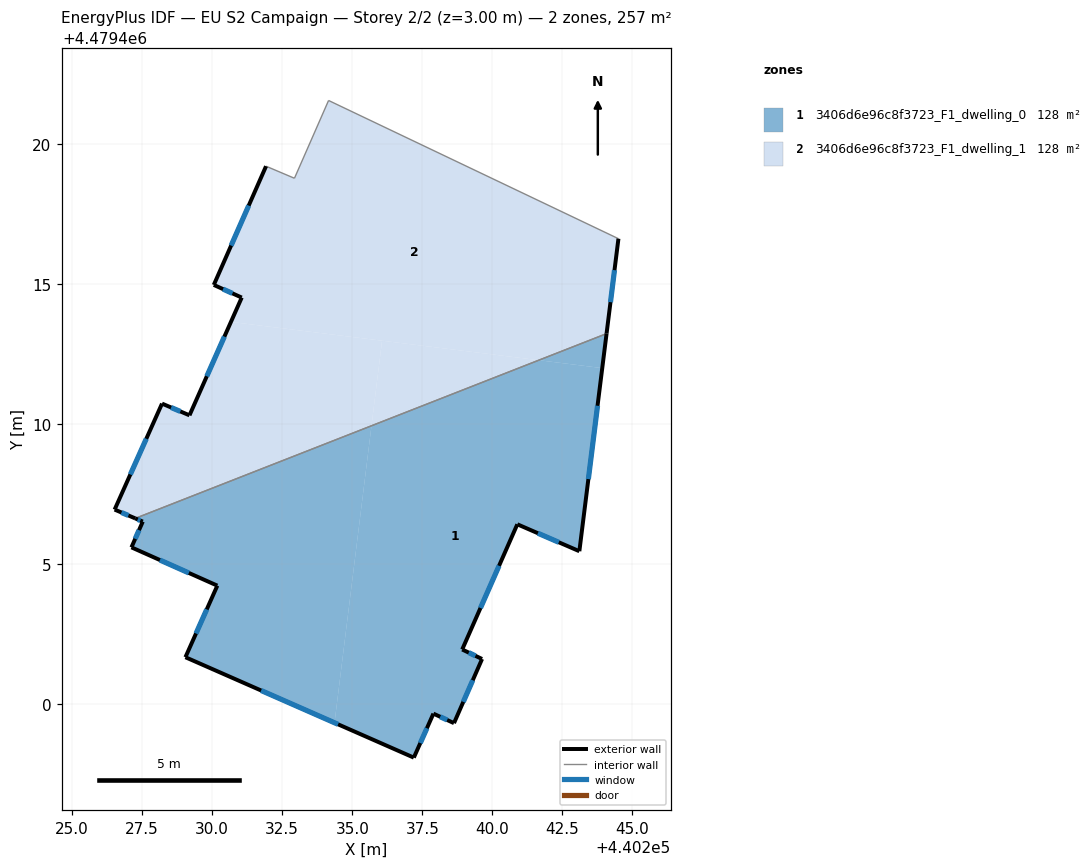
=== STOREY PLAN SPEC (per zone: floor XY polygon, exterior-wall plan segments, windows/doors) ===
zone 1: 3406d6e96c8f3723_F1_dwelling_0  (128.5 m²)
  floor: (440235.69, 4479409.95) (440234.37, 4479399.35) (440229.04, 4479401.68) (440230.18, 4479404.24) (440227.12, 4479405.61) (440227.52, 4479406.53) (440227.25, 4479406.64)
  floor: (440243.92, 4479412.00) (440243.11, 4479405.47) (440240.89, 4479406.43) (440238.92, 4479401.96) (440239.63, 4479401.62) (440238.63, 4479399.33) (440237.90, 4479399.67) (440237.20, 4479398.10) (440234.37, 4479399.35) (440235.69, 4479409.95) (440241.66, 4479412.29)
  floor: (440244.08, 4479413.24) (440243.92, 4479412.00) (440241.66, 4479412.29)
  exterior wall: (440227.25, 4479406.64) – (440227.52, 4479406.53)  [0.3 m]
    window: (440227.34, 4479406.60) – (440227.43, 4479406.56)  [0.1 m²]
  exterior wall: (440243.11, 4479405.47) – (440244.08, 4479413.24)  [7.8 m]
    window: (440243.43, 4479408.04) – (440243.76, 4479410.66)  [2.7 m²]
  exterior wall: (440240.89, 4479406.43) – (440243.11, 4479405.47)  [2.4 m]
    window: (440241.63, 4479406.11) – (440242.37, 4479405.79)  [0.8 m²]
  exterior wall: (440238.92, 4479401.96) – (440240.89, 4479406.43)  [4.9 m]
    window: (440239.58, 4479403.44) – (440240.24, 4479404.95)  [1.7 m²]
  exterior wall: (440239.63, 4479401.62) – (440238.92, 4479401.96)  [0.8 m]
    window: (440239.40, 4479401.73) – (440239.16, 4479401.85)  [0.3 m²]
  exterior wall: (440238.63, 4479399.33) – (440239.63, 4479401.62)  [2.5 m]
    window: (440238.96, 4479400.09) – (440239.30, 4479400.86)  [0.9 m²]
  exterior wall: (440237.90, 4479399.67) – (440238.63, 4479399.33)  [0.8 m]
    window: (440238.14, 4479399.56) – (440238.39, 4479399.44)  [0.3 m²]
  exterior wall: (440237.20, 4479398.10) – (440237.90, 4479399.67)  [1.7 m]
    window: (440237.43, 4479398.62) – (440237.66, 4479399.15)  [0.6 m²]
  exterior wall: (440229.04, 4479401.68) – (440237.20, 4479398.10)  [8.9 m]
    window: (440231.75, 4479400.50) – (440234.49, 4479399.29)  [3.0 m²]
  exterior wall: (440230.18, 4479404.24) – (440229.04, 4479401.68)  [2.8 m]
    window: (440229.81, 4479403.39) – (440229.42, 4479402.53)  [1.0 m²]
  exterior wall: (440227.12, 4479405.61) – (440230.18, 4479404.24)  [3.4 m]
    window: (440228.13, 4479405.15) – (440229.17, 4479404.69)  [1.1 m²]
  exterior wall: (440227.52, 4479406.53) – (440227.12, 4479405.61)  [1.0 m]
    window: (440227.39, 4479406.22) – (440227.25, 4479405.91)  [0.3 m²]
  interior walls: 1
zone 2: 3406d6e96c8f3723_F1_dwelling_1  (128.5 m²)
  floor: (440241.66, 4479412.29) (440235.69, 4479409.95) (440236.06, 4479412.98)
  floor: (440244.50, 4479416.62) (440244.08, 4479413.24) (440241.66, 4479412.29) (440230.67, 4479413.66) (440231.05, 4479414.52) (440230.06, 4479414.97) (440231.92, 4479419.21) (440232.94, 4479418.78) (440234.15, 4479421.56)
  floor: (440236.06, 4479412.98) (440235.69, 4479409.95) (440227.25, 4479406.64) (440226.52, 4479406.96) (440228.21, 4479410.74) (440229.19, 4479410.32) (440230.67, 4479413.66)
  exterior wall: (440231.05, 4479414.52) – (440229.19, 4479410.32)  [4.6 m]
    window: (440230.44, 4479413.13) – (440229.81, 4479411.71)  [1.6 m²]
  exterior wall: (440230.06, 4479414.97) – (440231.05, 4479414.52)  [1.1 m]
    window: (440230.39, 4479414.83) – (440230.72, 4479414.67)  [0.4 m²]
  exterior wall: (440231.92, 4479419.21) – (440230.06, 4479414.97)  [4.6 m]
    window: (440231.30, 4479417.81) – (440230.68, 4479416.38)  [1.6 m²]
  exterior wall: (440244.08, 4479413.24) – (440244.50, 4479416.62)  [3.4 m]
    window: (440244.22, 4479414.36) – (440244.36, 4479415.50)  [1.2 m²]
  exterior wall: (440226.52, 4479406.96) – (440227.25, 4479406.64)  [0.8 m]
    window: (440226.76, 4479406.85) – (440227.01, 4479406.75)  [0.3 m²]
  exterior wall: (440228.21, 4479410.74) – (440226.52, 4479406.96)  [4.1 m]
    window: (440227.65, 4479409.48) – (440227.08, 4479408.21)  [1.4 m²]
  exterior wall: (440229.19, 4479410.32) – (440228.21, 4479410.74)  [1.1 m]
    window: (440228.86, 4479410.46) – (440228.53, 4479410.60)  [0.4 m²]
  interior walls: 4

=== DERIVED (storey summary) ===
Building: EU S2 Campaign
Storey: 2 of 2  (floor level z = 3.00 m)
Storey gross floor area: 256.9 m²
Zones on this storey: 2
  - 3406d6e96c8f3723_F1_dwelling_0: floor 128.5 m²; exterior wall 37.3 m (111.9 m²); 12 window(s) 12.7 m²; WWR 11.4%
  - 3406d6e96c8f3723_F1_dwelling_1: floor 128.5 m²; exterior wall 19.7 m (59.2 m²); 7 window(s) 6.7 m²; WWR 11.4%
Zone adjacency (shared interzone walls):
  - 3406d6e96c8f3723_F1_dwelling_0 ↔ 3406d6e96c8f3723_F1_dwelling_1